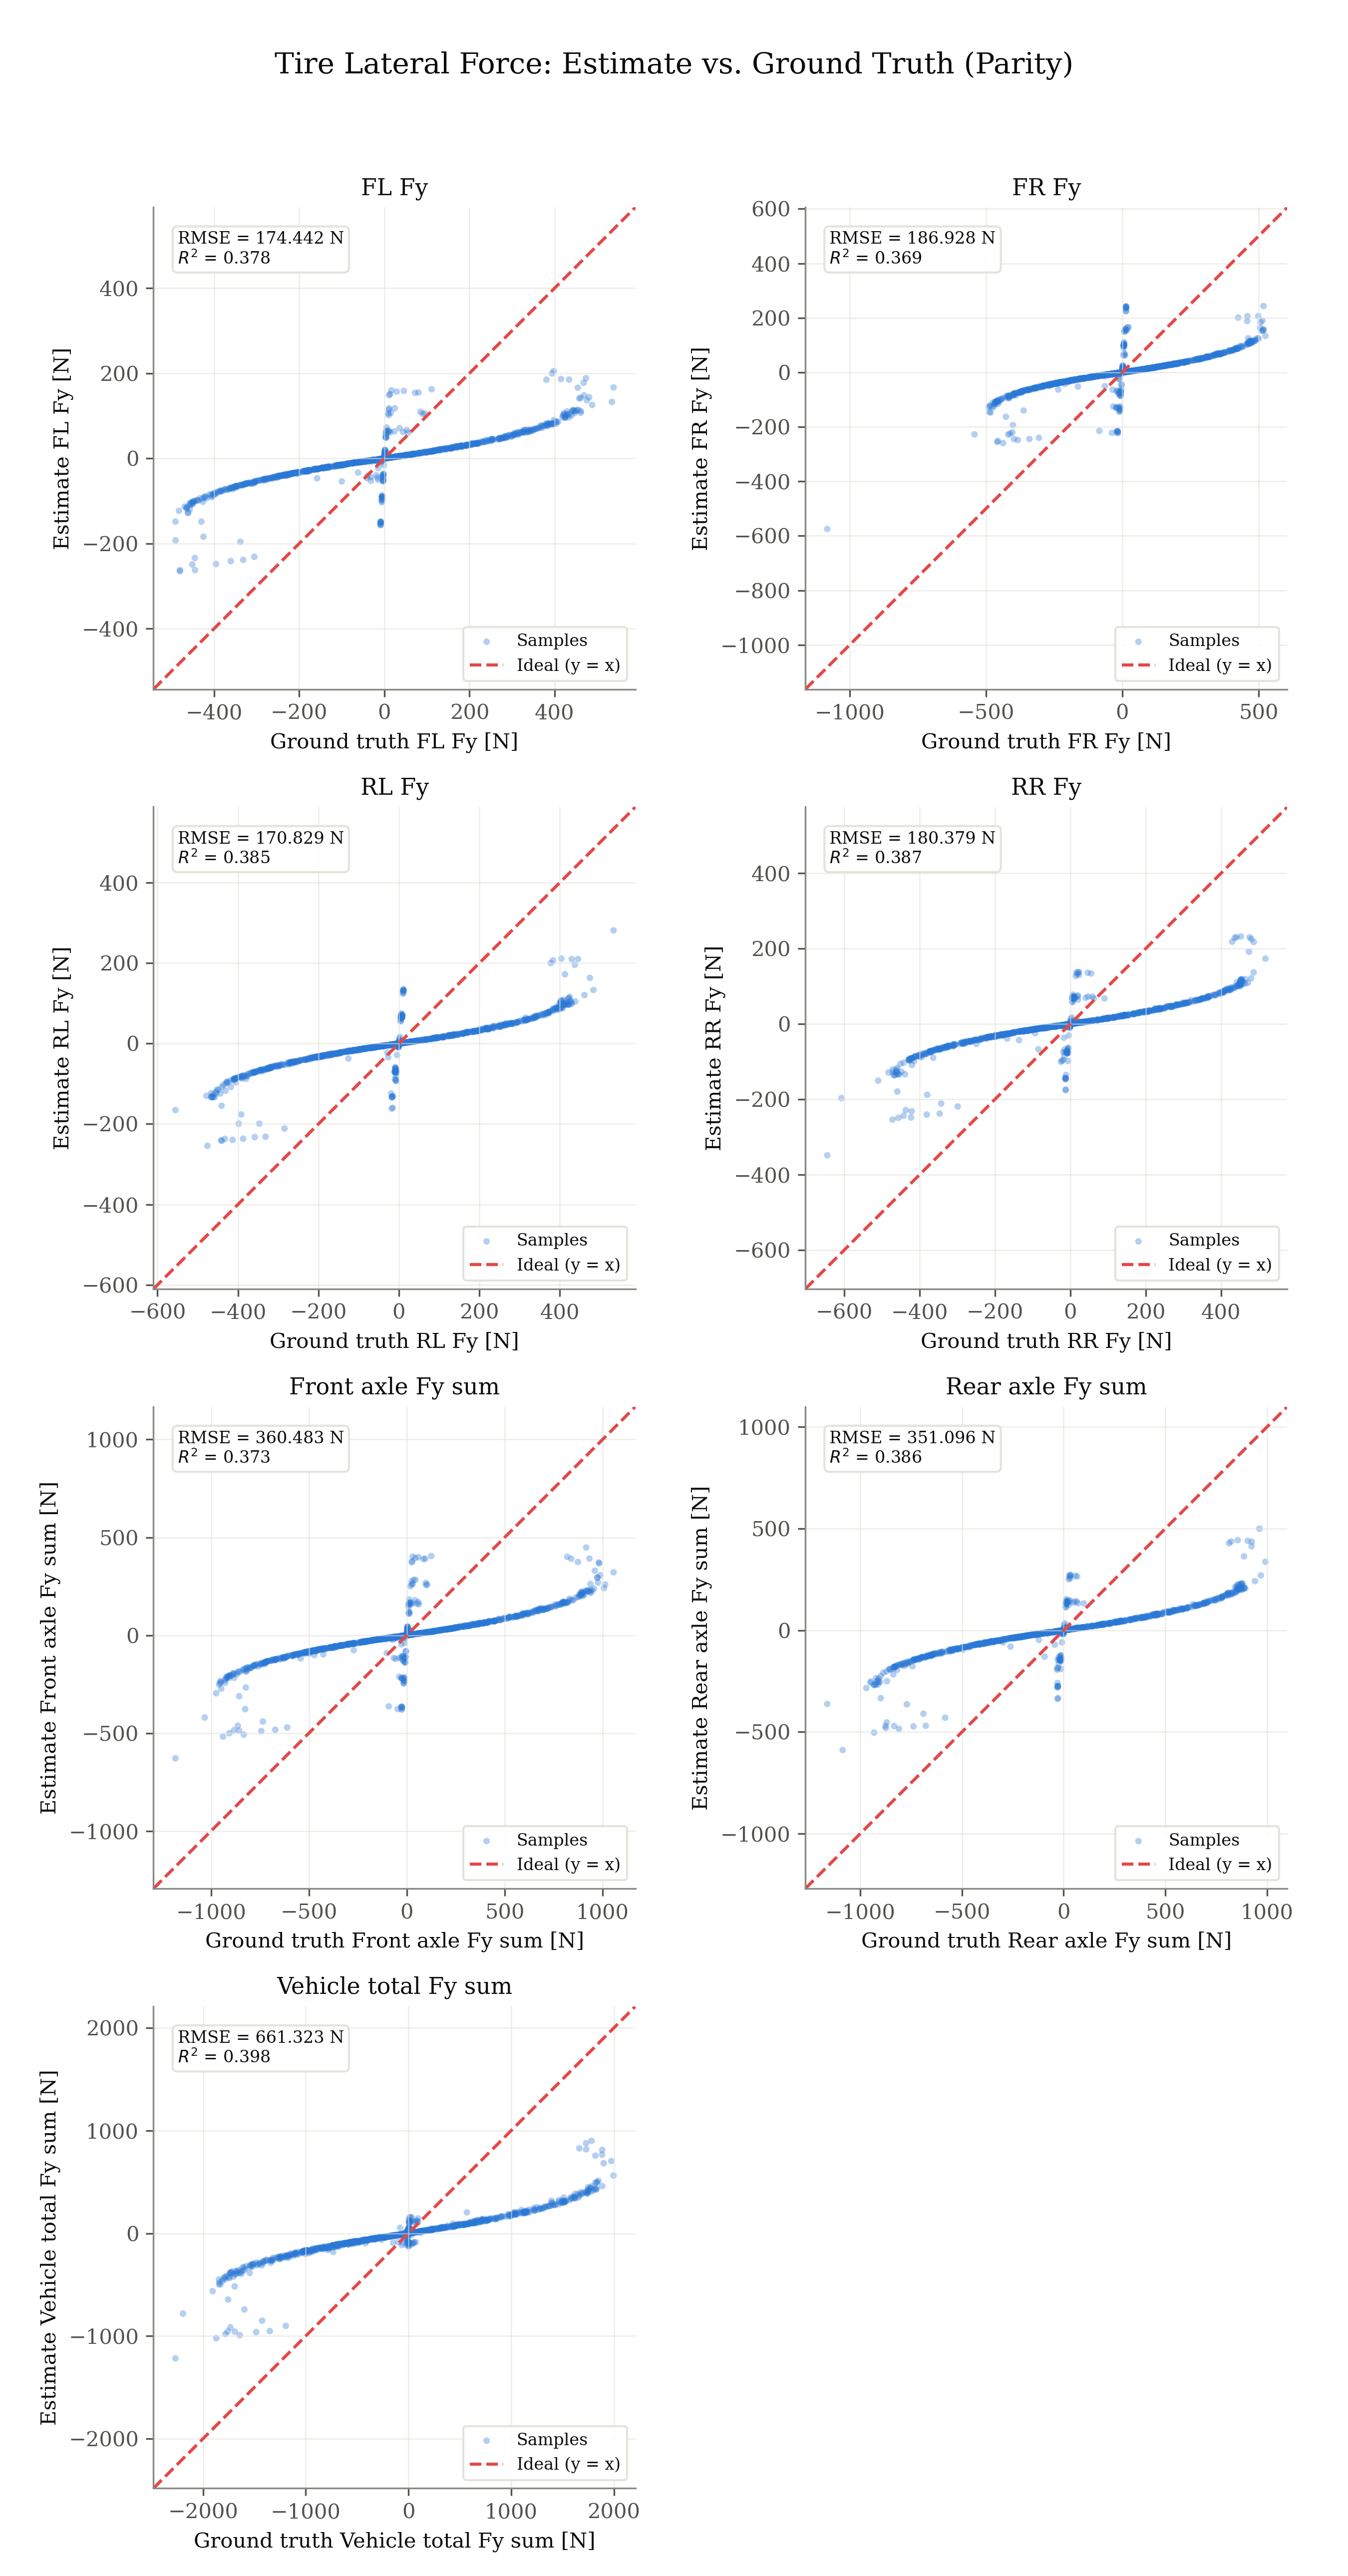

Values plotted in this chart, from the file beside it:
signal, unit, ground_truth, estimate
fl_fy, N, 1.923, 0.2825
fl_fy, N, 0.03236, 0.004762
fl_fy, N, 0.4769, 0.07004
fl_fy, N, 2.094, 0.3063
fl_fy, N, 4.959, 0.7303
fl_fy, N, 7.771, 1.148
fl_fy, N, 10.19, 1.506
fl_fy, N, 11.49, 1.703
fl_fy, N, 5.402, 0.7876
fl_fy, N, 27.99, 3.921
fl_fy, N, -3.859, -0.5216
fl_fy, N, 32.65, 4.605
fl_fy, N, -31.43, -4.479
fl_fy, N, 4.858, 0.6996
fl_fy, N, -3.115, -0.4522
fl_fy, N, 37.46, 5.524
fl_fy, N, 0.7434, 0.11
fl_fy, N, 11.41, 1.705
fl_fy, N, 33.81, 5.107
fl_fy, N, 8.957, 1.34
fl_fy, N, 1.63, 0.2453
fl_fy, N, 52.33, 7.982
fl_fy, N, -51.33, -7.879
fl_fy, N, 2.172, 0.3341
fl_fy, N, -17.06, -2.634
fl_fy, N, 167.2, 27.8
fl_fy, N, -66.69, -10.61
fl_fy, N, 40.78, 6.343
fl_fy, N, -118.7, -19.19
fl_fy, N, 178.3, 29.94
fl_fy, N, 139.2, 22.79
fl_fy, N, 117.1, 18.86
fl_fy, N, 93.67, 15.17
fl_fy, N, 327.5, 66.35
fl_fy, N, 173.3, 28.98
fl_fy, N, 322, 62.96
fl_fy, N, 214.9, 35.54
fl_fy, N, 395.1, 82.19
fl_fy, N, 395.2, 80.81
fl_fy, N, 338.1, 62.16
fl_fy, N, 370.3, 71.86
fl_fy, N, 395.8, 80.72
fl_fy, N, 145.2, 21.86
fl_fy, N, 78.85, 11.75
fl_fy, N, -133.6, -20.71
fl_fy, N, 171.2, 27.44
fl_fy, N, 125.5, 19.46
fl_fy, N, -306.8, -58.7
fl_fy, N, -78.76, -10.78
fl_fy, N, -228.9, -38.91
fl_fy, N, 135.5, 21.63
fl_fy, N, 39.38, 6.085
fl_fy, N, -231.5, -40.65
fl_fy, N, -116.6, -18.62
fl_fy, N, -101.6, -16.81
fl_fy, N, -446.7, -101.2
fl_fy, N, -319.3, -58.62
fl_fy, N, -25.15, -3.554
fl_fy, N, 403.7, 82.21
fl_fy, N, 271, 45.06
... 6,779 more rows
